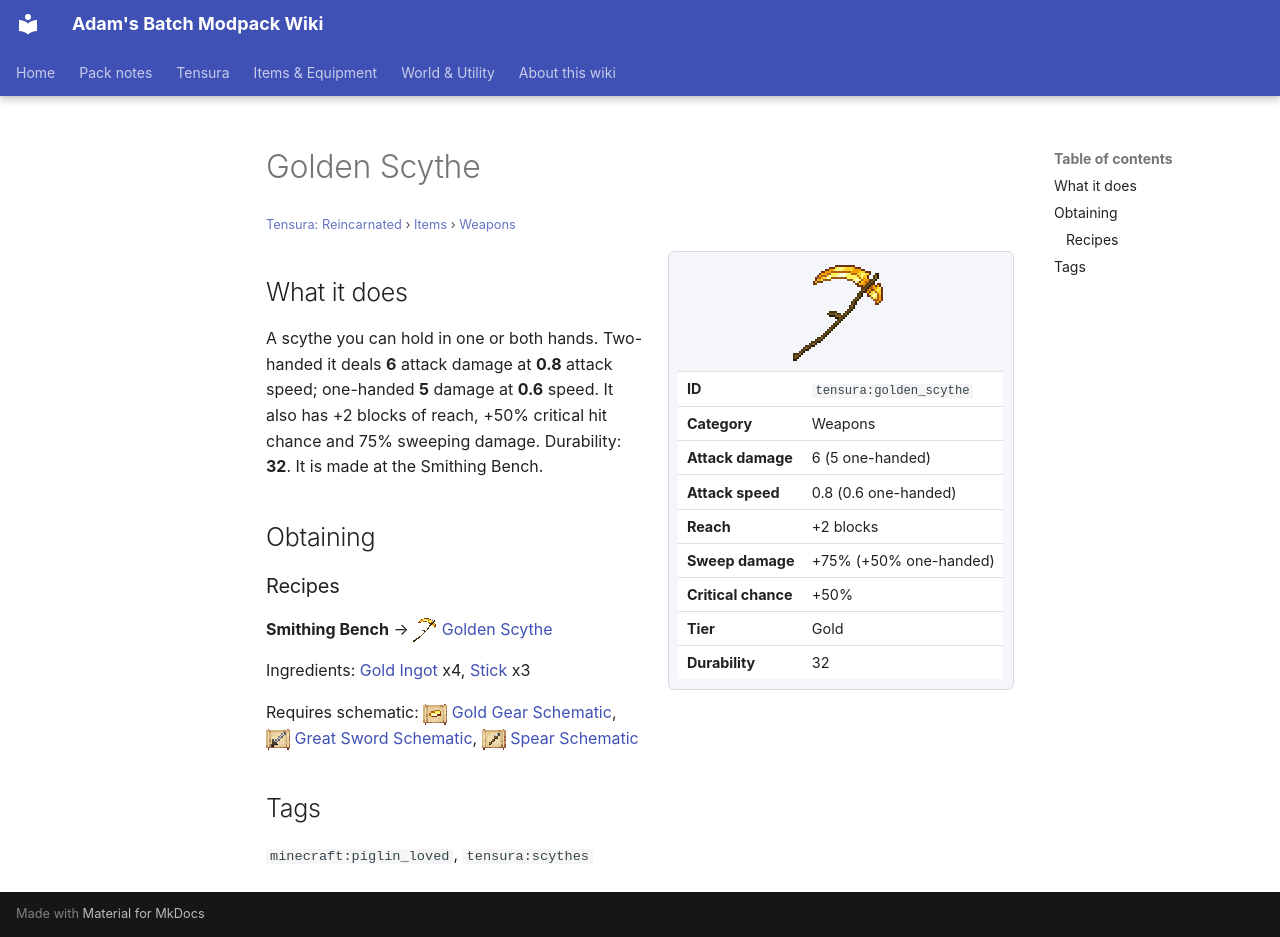

repository: Proteus-Nell/Adams-Batch-MC-Modpack-Wiki · page: tensura-reincarnated/items/weapons/golden-scythe/index.html · generator: mkdocs

# Golden Scythe

<small>[Tensura: Reincarnated](../../index.md) &rsaquo; [Items](../index.md) &rsaquo; [Weapons](index.md)</small>

<div class="infobox" markdown>

![Golden Scythe](../../../assets/icons/tensura/item/golden_scythe.png)

| | |
|---|---|
| **ID** | `tensura:golden_scythe` |
| **Category** | Weapons |
| **Attack damage** | 6 (5 one-handed) |
| **Attack speed** | 0.8 (0.6 one-handed) |
| **Reach** | +2 blocks |
| **Sweep damage** | +75% (+50% one-handed) |
| **Critical chance** | +50% |
| **Tier** | Gold |
| **Durability** | 32 |

</div>

## What it does

A scythe you can hold in one or both hands. Two-handed it deals **6** attack damage at **0.8** attack speed; one-handed **5** damage at **0.6** speed. It also has +2 blocks of reach, +50% critical hit chance and 75% sweeping damage. Durability: **32**. It is made at the Smithing Bench.

## Obtaining

### Recipes

**Smithing Bench** &rarr; ![](../../../assets/icons/tensura/item/golden_scythe.png) [Golden Scythe](golden-scythe.md)

Ingredients:  [Gold Ingot](https://minecraft.wiki/w/Gold_Ingot) x4,  [Stick](https://minecraft.wiki/w/Stick) x3

Requires schematic: ![](../../../assets/icons/tensura/item/gold_gear_schematic.png) [Gold Gear Schematic](../schematics/gold-gear-schematic.md), ![](../../../assets/icons/tensura/item/great_sword_schematic.png) [Great Sword Schematic](../schematics/great-sword-schematic.md), ![](../../../assets/icons/tensura/item/spear_schematic.png) [Spear Schematic](../schematics/spear-schematic.md)

## Tags

`minecraft:piglin_loved`, `tensura:scythes`
